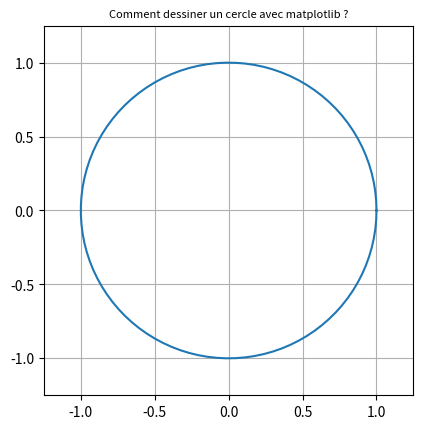

Recreate this plot in Python.
import numpy as np
import matplotlib.pyplot as plt

#on definit les angles, on sait que un cercle vas de 0 à 2pi
theta = np.linspace(0, 2*np.pi, 100)

#on definit le rayon du cercle, mais on aura besoin de la racine de celle-ci
R = 1.0
r = np.sqrt(R)

#on definit les coordonées des axes sachant que sur x=r*cos(theta) et y=r*sin(theta)
x1 = r*np.cos(theta)
x2 = r*np.sin(theta)

fig, ax = plt.subplots(1)

#on donne aux axes les points pour etre dessiner
ax.plot(x1, x2)
#ce qui suit juste ici c'est pour avoir une echelle de 1/1
ax.set_aspect(1)

plt.xlim(-1.25,1.25)
plt.ylim(-1.25,1.25)

#juste pour ajouter une grille
plt.grid(linestyle='-')

#on donne un titre à la figure
plt.title('Comment dessiner un cercle avec matplotlib ?', fontsize=8)

#on enregistre le graphe sous forme d'image png
plt.savefig("plot_circle_matplotlib_01.png", bbox_inches='tight')

plt.show()
